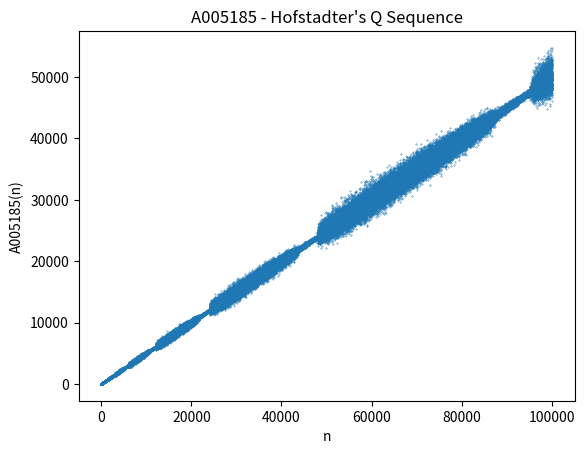

The script that saved this image:
import matplotlib.pyplot as plt

y = [1, 1]

for i in range(2, 10**5):
    y.append(y[i - y[i - 1]] + y[i - y[i - 2]])

x = range(1, len(y) + 1)
plt.scatter(x, y, s=0.1)
plt.xlabel('n')
plt.ylabel('A005185(n)')
plt.title("A005185 - Hofstadter's Q Sequence")
plt.show()
